Image classification data set "dataset" (rizkiamirudin/klasifikasi-jenis-kopi on GitHub). Class labels (2): arabika, robusta coffee.

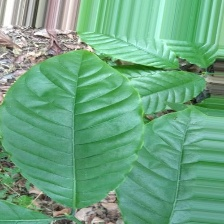
Label: robusta coffee

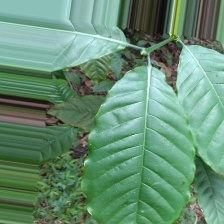
Label: robusta coffee

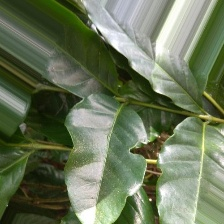
Label: arabika

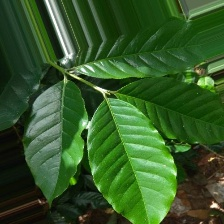
Label: arabika

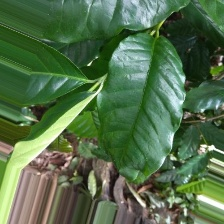
Label: arabika

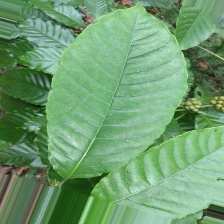
Label: robusta coffee
